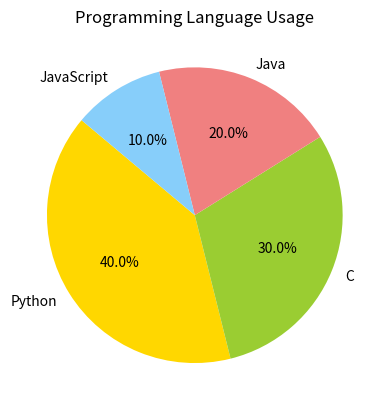

Write Python code to recreate this figure.
# -*- coding: utf-8 -*-
"""Draw a Pie Chart Using Matplotlib.ipynb

Automatically generated by Colab.

Original file is located at
    https://colab.research.google.com/<link-removed>
"""

import matplotlib.pyplot as plt

def draw_pie_chart():
    labels = ['Python', 'C', 'Java', 'JavaScript']
    sizes = [40, 30, 20, 10]
    colors = ['gold', 'yellowgreen', 'lightcoral', 'lightskyblue']

    plt.pie(sizes, labels=labels, colors=colors, autopct='%1.1f%%', startangle=140)
    plt.title("Programming Language Usage")
    plt.show()

if __name__ == "__main__":
    draw_pie_chart()